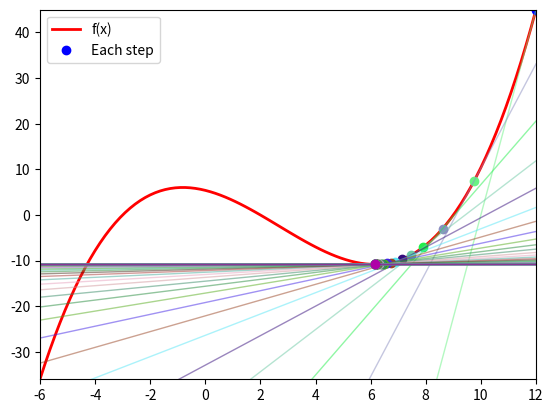

Here is the Python script that generated this plot:
#gradient descent 예제

import numpy as np
import matplotlib.pyplot as plt

f = lambda x: 0.1*x**3 - 0.8*x**2 - 1.5*x + 5.4 
fd = lambda x: 0.3*x**2 - 1.6*x - 1.5
viz_range = np.array([-6, 12])
learn_rate = 0.1 # Try 0.001, 0.01, 0.5, and 0.6 
max_iter = 100
min_tol = 1e-6
x_init = 12 # Try -2

# Prepare visualization
xs = np.linspace(*viz_range, 100)
plt.plot(xs, f(xs), 'r-', label='f(x)', linewidth=2) 
plt.plot(x_init, f(x_init), 'b.', label='Each step', markersize=12) 
plt.axis((*viz_range, *f(viz_range)))
plt.legend()

x = x_init
for i in range(max_iter):
    # Run the gradient descent
    xp = x
    x = x - learn_rate*fd(x)
    # Update visualization for each iteration
    print(f'Iter: {i}, x = {xp:.3f} to {x:.3f}, f(x) = {f(xp):.3f} to {f(x):.3f} (f\'(x) = {fd(xp):.3f})') 
    lcolor = np.random.rand(3)
    approx = fd(xp)*(xs-xp) + f(xp)
    plt.plot(xs, approx, '-', linewidth=1, color=lcolor, alpha=0.5)
    plt.plot(x, f(x), '.', color=lcolor, markersize=12)
    # Check the terminal condition
    if abs(x - xp) < min_tol: 
        break

plt.show()